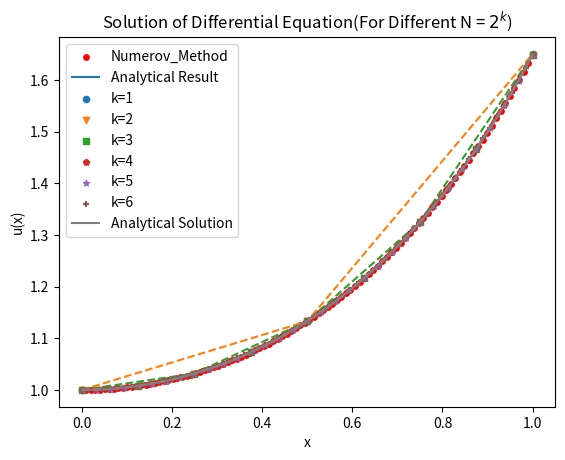

The matplotlib source for this figure:
import numpy as np
import matplotlib.pyplot as plt
from scipy.integrate import solve_ivp
import pandas as pd

def alpha(x):
    return -(1 + x**2)

def second_guess(h):

    return 1 + ((h**2)/2) + 3*(h**4)/24


def numerov(func, u0, u1, x_range):

    h = x_range[1] - x_range[0]
    u_values = np.zeros(len(x_range))
    u_values[0] = u0
    u_values[1] = u1(h)

    c_values = np.ones(len(x_range)) + np.multiply((h**2)/12, func(x_range))
    for i in range(1, len(x_range)-1):
        u_values[i+1] = (1/c_values[i+1])*((12-10*c_values[i])*u_values[i] - c_values[i-1]*u_values[i-1])

    return u_values

x_vals = np.linspace(0, 1, 100)

Numerov_Result = numerov(alpha, 1, second_guess, x_vals)
plt.scatter(x_vals, Numerov_Result, label = 'Numerov_Method', color = 'red', s = 15)

def func_x(x,y_vec):
    ans_vec=np.zeros((2))
    ans_vec[0]=y_vec[1]
    ans_vec[1]= (1+x**2)*y_vec[0]
    return ans_vec

Analytical_Result = solve_ivp(func_x, (0,1), (1,0), t_eval = x_vals)

plt.plot(x_vals, Analytical_Result.y[0], label = 'Analytical Result')
plt.grid()
plt.legend()
plt.xlabel('x')
plt.ylabel('u(x)')
plt.title('Solution of Differential Equation(Validation)')
plt.show()

print('N=2')
print('------------------------------------------')

x_vals_1 = np.linspace(0, 1, 3)
u_num_1 =  numerov(alpha, 1, second_guess, x_vals_1)
u_inbuilt_1 = (solve_ivp(func_x, (0,1), (1,0), t_eval = x_vals_1)).y[0]
E_i_1 = list(np.subtract(u_inbuilt_1, u_num_1))
E_i_1_abs =  [abs(ele) for ele in E_i_1]

data = {

  'x_i': x_vals_1,
  'u_num': u_num_1,
  'u_inbuilt': u_inbuilt_1, 
  'E_i' : E_i_1_abs

}

df = pd.DataFrame(data)
print(df)
print('------------------------------------------')

print('N=4')
print('------------------------------------------')

x_vals_2 = np.linspace(0, 1, 5)
u_num_2 =  numerov(alpha, 1, second_guess, x_vals_2)
u_inbuilt_2 = (solve_ivp(func_x, (0,1), (1,0), t_eval = x_vals_2)).y[0]
E_i_2 = list(np.subtract(u_inbuilt_2, u_num_2))
E_i_2_abs =  [abs(ele) for ele in E_i_2]

data = {

  'x_i': x_vals_2,
  'u_num': u_num_2,
  'u_inbuilt': u_inbuilt_2, 
  'E_i' : E_i_2_abs

}

df = pd.DataFrame(data)
print(df)
print('------------------------------------------')

markers = ["o", "v", "s", "p", "*", "+"]
for i in range(1,7):
    x_vals = np.linspace(0,1,(2**i)+1)
    Numerov= numerov(alpha, 1, second_guess, x_vals)
    plt.scatter(x_vals, Numerov, label = f'k={i}', marker = markers[i-1], s = 20)
    plt.plot(x_vals, Numerov, linestyle = 'dashed')
 
Analytical= solve_ivp(func_x, (0,1), (1,0), t_eval = np.linspace(0,1,100))
plt.plot(np.linspace(0,1,100), Analytical.y[0], label = 'Analytical Solution')
plt.grid()
plt.legend()
plt.xlabel('x')
plt.ylabel('u(x)')
plt.title(r'Solution of Differential Equation(For Different N = $2^k$)')
plt.show()